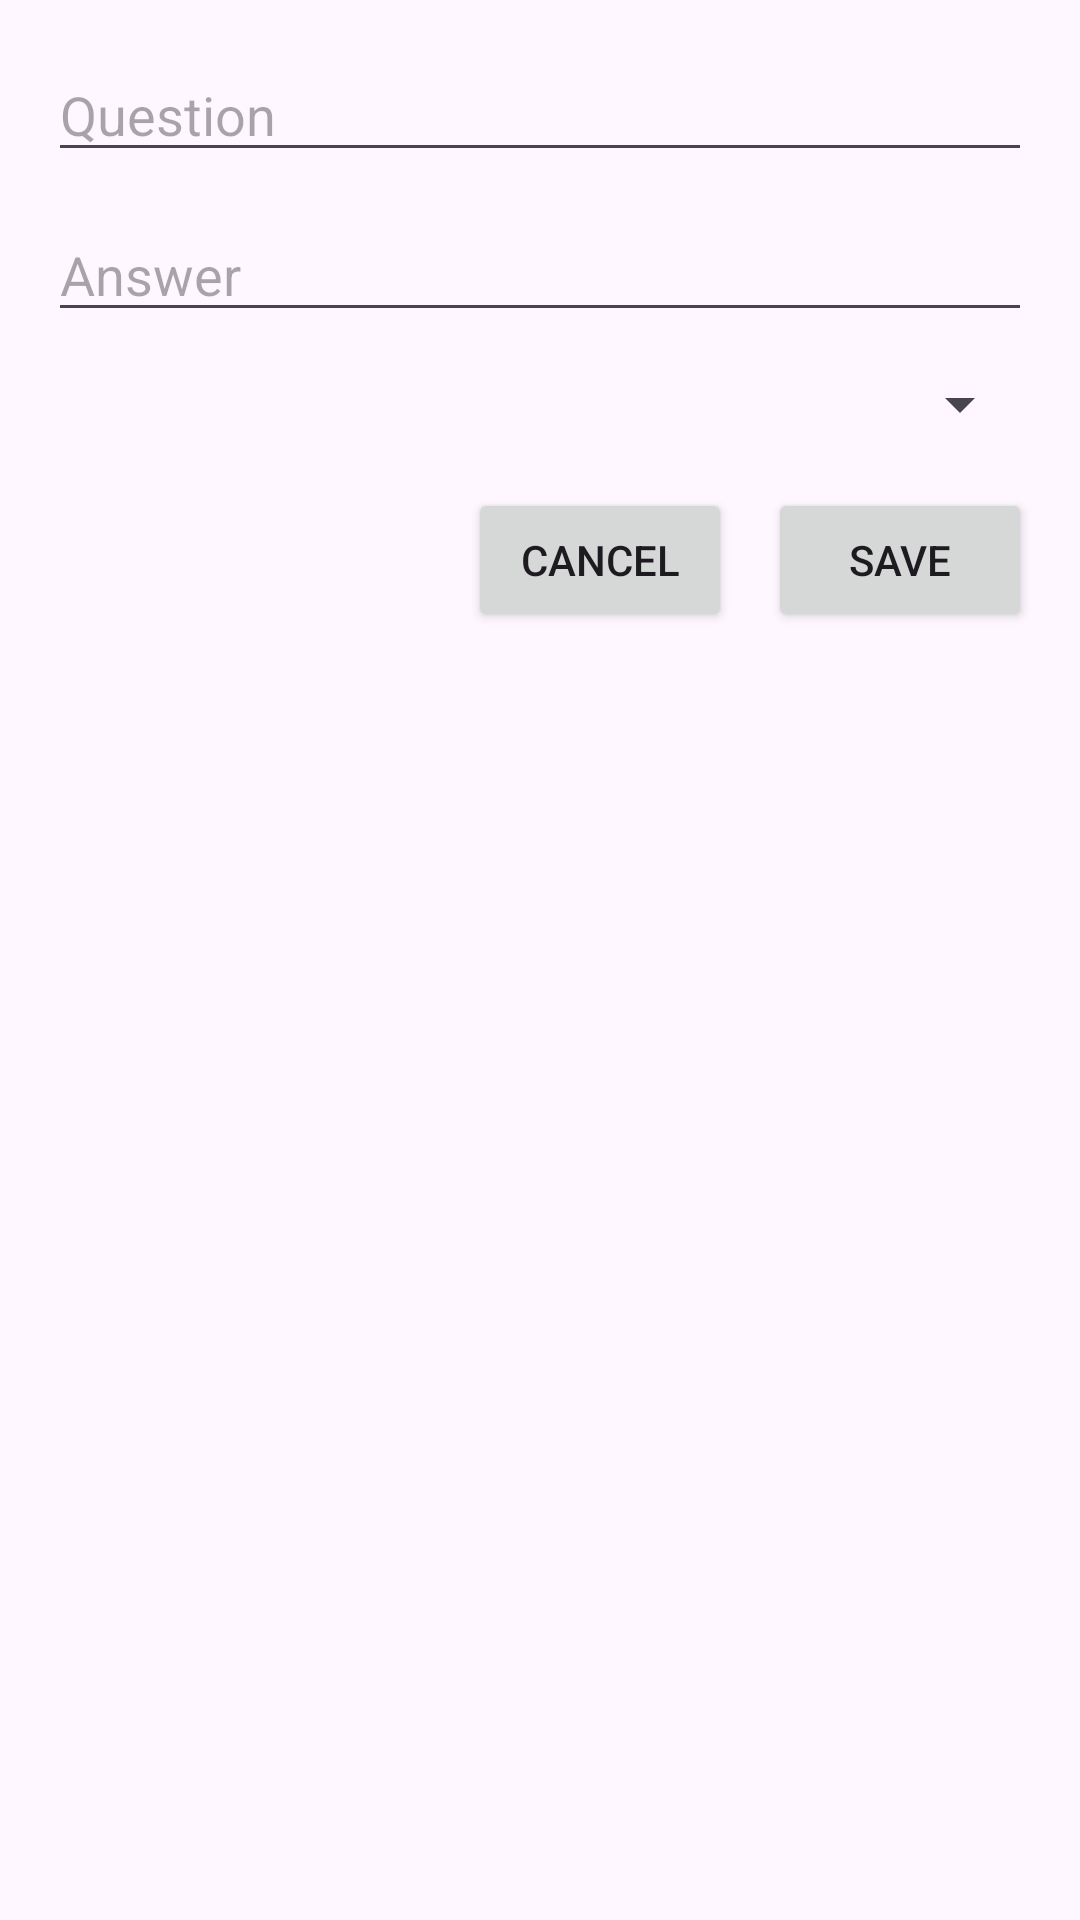

This screen was rendered from an Android layout file. Write that file and the resources it references.
<!-- AndroidManifest.xml: application theme Theme.FInals -->
<!-- res/layout/activity_flashcard_form.xml -->
<?xml version="1.0" encoding="utf-8"?>
<ScrollView xmlns:android="http://schemas.android.com/apk/res/android"
    android:layout_width="match_parent"
    android:layout_height="match_parent"
    android:padding="16dp">

    <LinearLayout
        android:layout_width="match_parent"
        android:layout_height="wrap_content"
        android:orientation="vertical">

        <EditText
            android:id="@+id/edtQuestion"
            android:layout_width="match_parent"
            android:layout_height="wrap_content"
            android:hint="@string/question"
            android:inputType="textMultiLine"/>

        <EditText
            android:id="@+id/edtAnswer"
            android:layout_width="match_parent"
            android:layout_height="wrap_content"
            android:hint="@string/answer"
            android:inputType="textMultiLine"
            android:layout_marginTop="12dp"/>

        <Spinner
            android:id="@+id/spnCategory"
            android:layout_width="match_parent"
            android:layout_height="wrap_content"
            android:layout_marginTop="12dp"/>

        <LinearLayout
            android:layout_width="match_parent"
            android:layout_height="wrap_content"
            android:orientation="horizontal"
            android:gravity="end"
            android:layout_marginTop="16dp">

            <Button
                android:id="@+id/btnCancel"
                android:layout_width="wrap_content"
                android:layout_height="wrap_content"
                android:text="@string/cancel"/>

            <Button
                android:id="@+id/btnSave"
                android:layout_width="wrap_content"
                android:layout_height="wrap_content"
                android:text="@string/save"
                android:layout_marginStart="12dp"/>
        </LinearLayout>

    </LinearLayout>
</ScrollView>
<!-- resources referenced by this layout -->
<resources>
  <string name="answer">Answer</string>
  <string name="cancel">Cancel</string>
  <string name="question">Question</string>
  <string name="save">Save</string>
  <style name="Theme.FInals" parent="Base.Theme.FInals" />
  <style name="Base.Theme.FInals" parent="Theme.Material3.DayNight.NoActionBar">
          
          
      </style>
</resources>
